Photos from the image-classification dataset "images_by_side" in the GitHub repository SzymixOz/semantic-segmentation-of-coronary-vessels. Its 2 classes are: left, right.

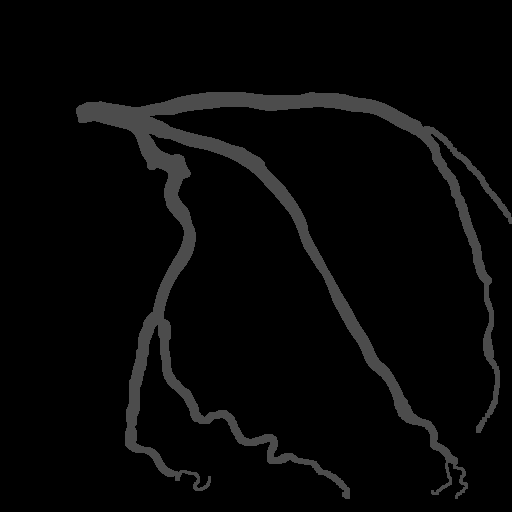
Label: left

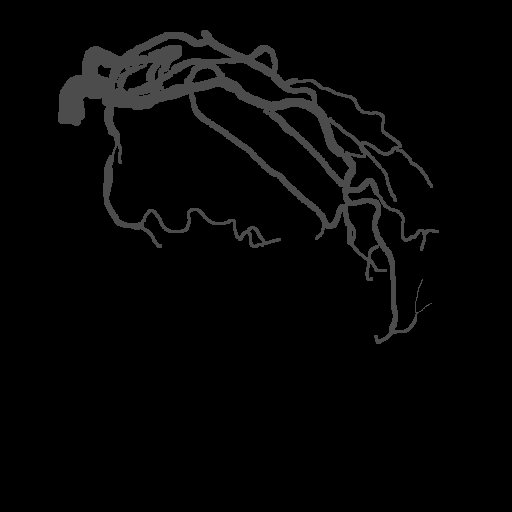
Label: left

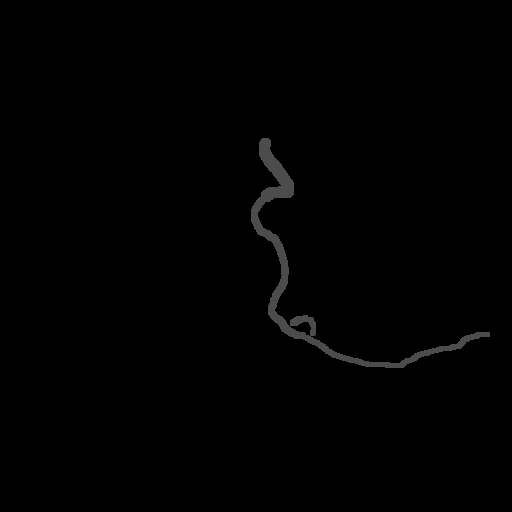
Label: right

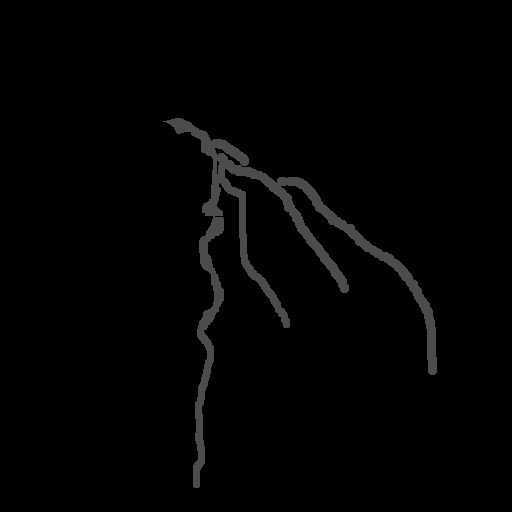
Label: left

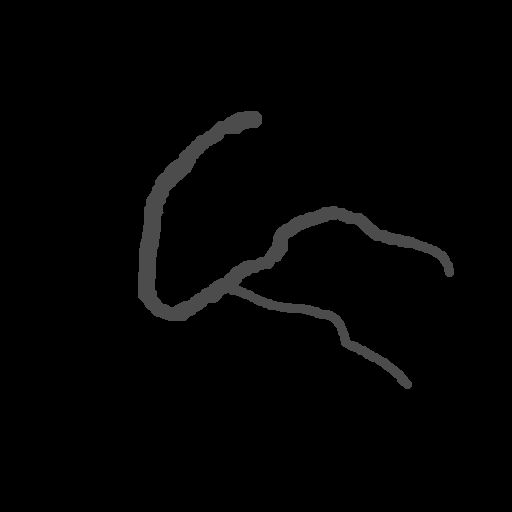
Label: right

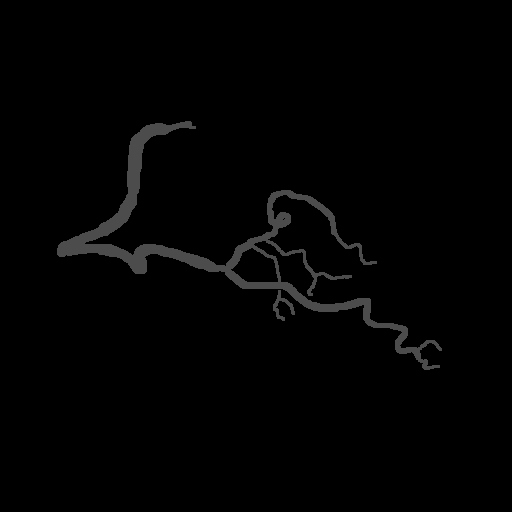
Label: right
